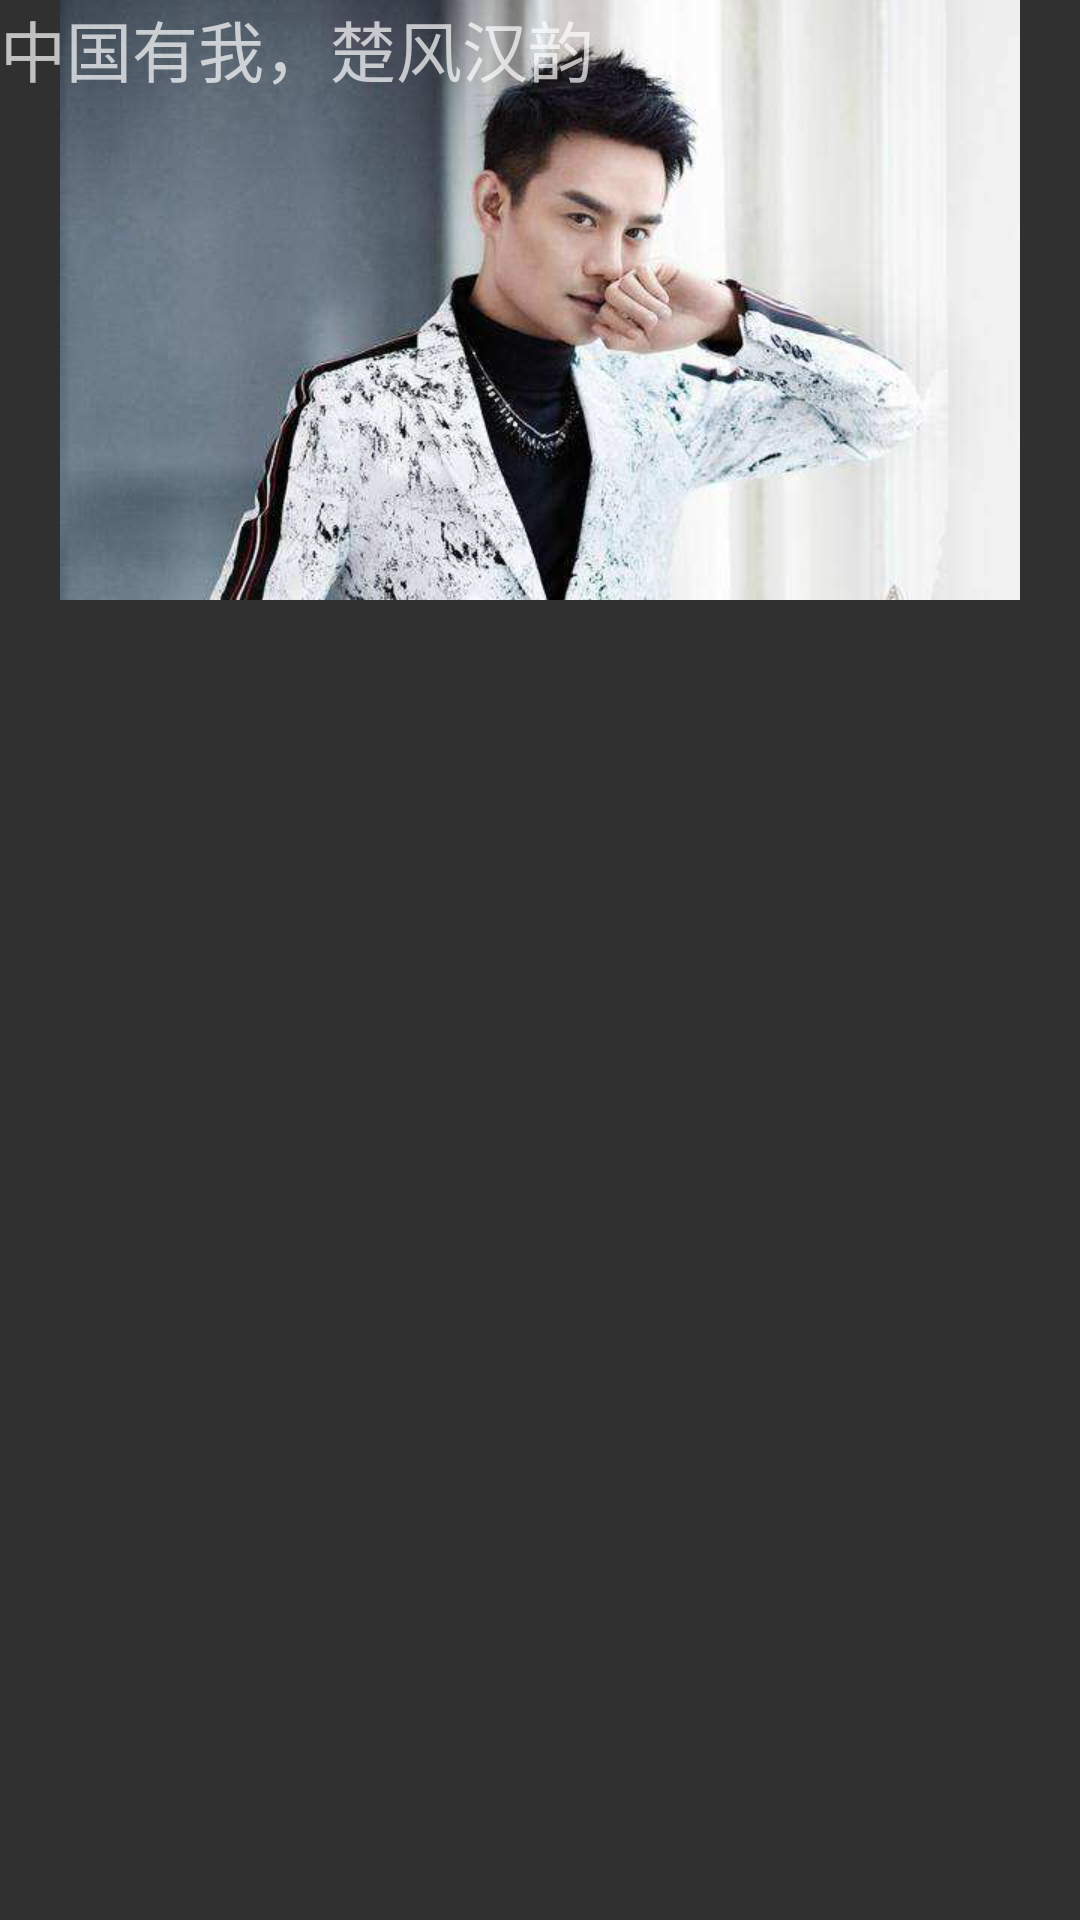

Layout XML and referenced resources for this Android screen:
<!-- AndroidManifest.xml: application theme Theme.AppCompat.NoActionBar -->
<!-- res/layout/layout_item_viewpager3.xml -->
<?xml version="1.0" encoding="utf-8"?>
<FrameLayout xmlns:android="http://schemas.android.com/apk/res/android"
    android:layout_width="match_parent"
    android:layout_height="match_parent">
    <ImageView
        android:id="@+id/image_kk3"
        android:src="@mipmap/kk3"
        android:layout_width="match_parent"
        android:layout_height="200dp" />
    <TextView
        android:text="中国有我，楚风汉韵"
        android:textSize="22sp"
        android:layout_width="wrap_content"
        android:layout_height="wrap_content" />

</FrameLayout>
<!-- resources referenced by this layout -->
<resources>
  <!-- mipmap kk3: jpeg bitmap (mipmap-hdpi, 26074 bytes) -->
</resources>
